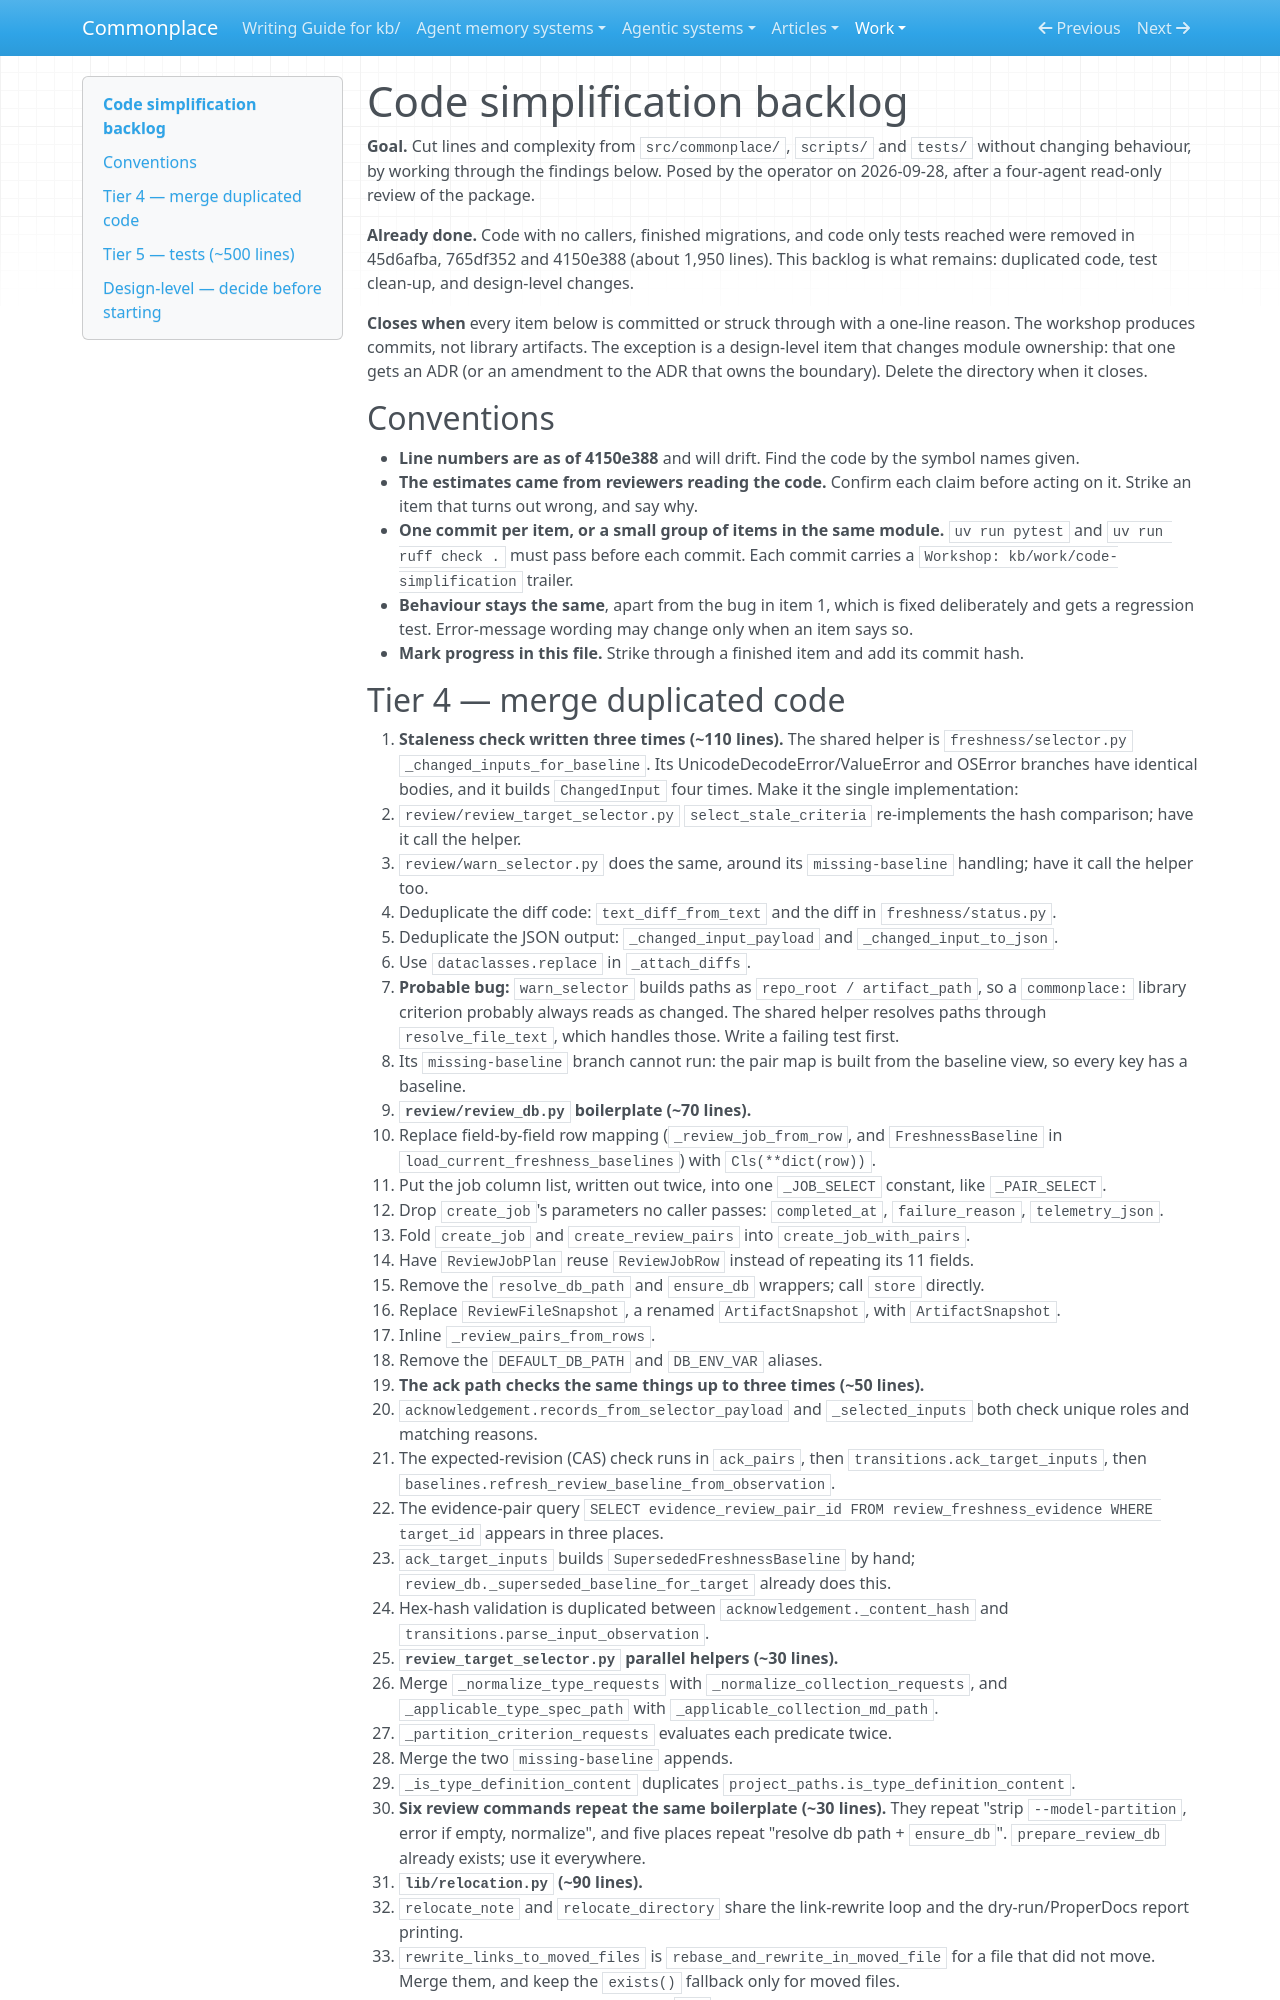

repository: zby/commonplace · page: work/code-simplification/index.html · generator: mkdocs

# Code simplification backlog

**Goal.** Cut lines and complexity from `src/commonplace/`, `scripts/` and `tests/` without changing behaviour, by working through the findings below. Posed by the operator on 2026-09-28, after a four-agent read-only review of the package.

**Already done.** Code with no callers, finished migrations, and code only tests reached were removed in 45d6afba, 765df352 and 4150e388 (about 1,950 lines). This backlog is what remains: duplicated code, test clean-up, and design-level changes.

**Closes when** every item below is committed or struck through with a one-line reason. The workshop produces commits, not library artifacts. The exception is a design-level item that changes module ownership: that one gets an ADR (or an amendment to the ADR that owns the boundary). Delete the directory when it closes.

## Conventions

- **Line numbers are as of 4150e388** and will drift. Find the code by the symbol names given.
- **The estimates came from reviewers reading the code.** Confirm each claim before acting on it. Strike an item that turns out wrong, and say why.
- **One commit per item, or a small group of items in the same module.** `uv run pytest` and `uv run ruff check .` must pass before each commit. Each commit carries a `Workshop: kb/work/code-simplification` trailer.
- **Behaviour stays the same**, apart from the bug in item 1, which is fixed deliberately and gets a regression test. Error-message wording may change only when an item says so.
- **Mark progress in this file.** Strike through a finished item and add its commit hash.
